Photos from the image-classification dataset "dataset_banana" in the GitHub repository AlvianBe/computer_vision_ta. Its 3 classes are: overripe, ripe, unripe.

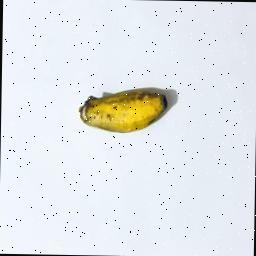
Label: ripe

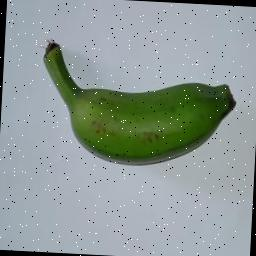
Label: unripe

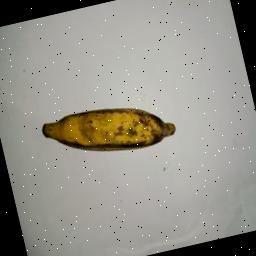
Label: ripe

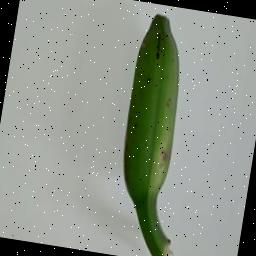
Label: unripe

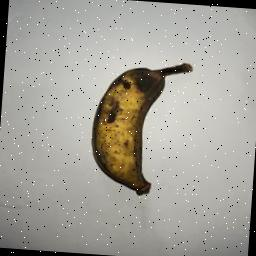
Label: overripe

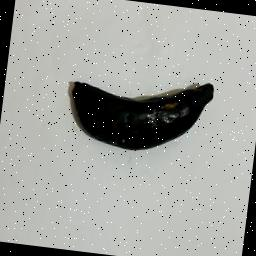
Label: overripe
